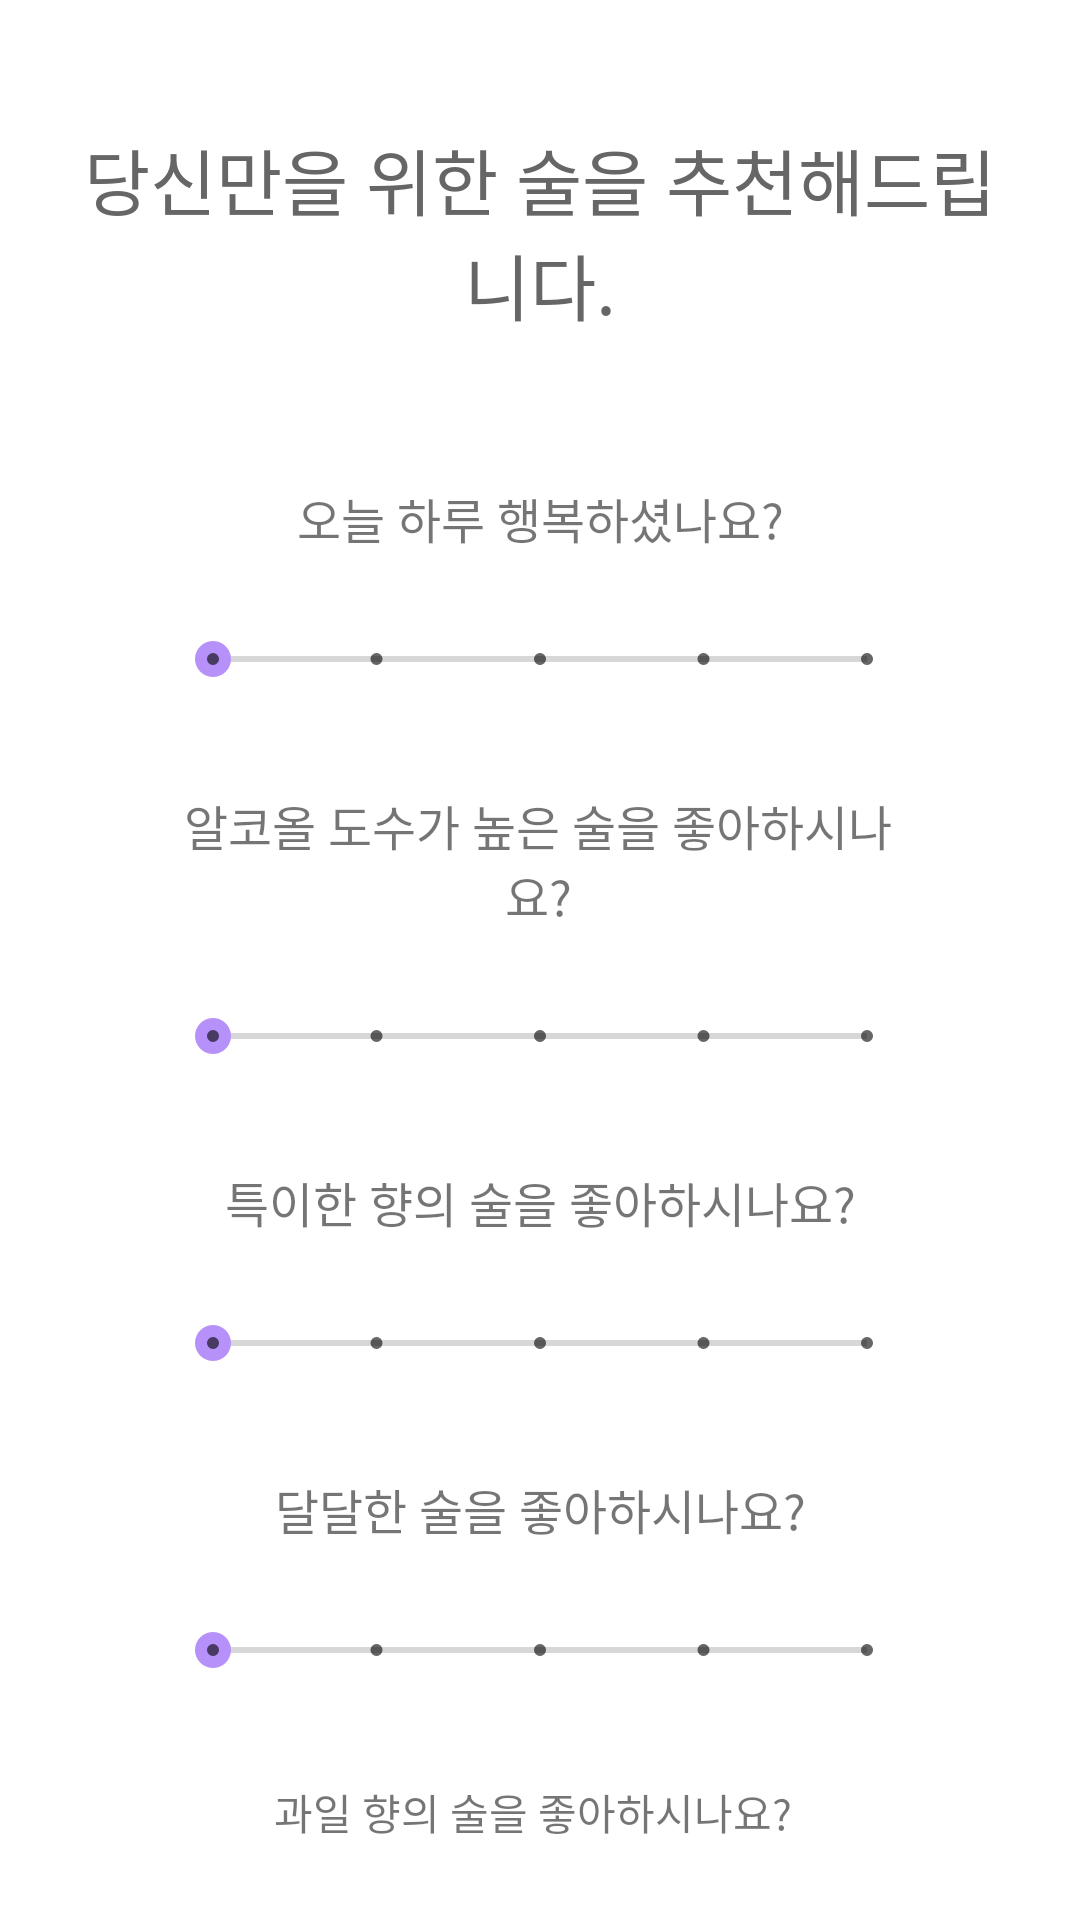

This screen was rendered from an Android layout file. Write that file and the resources it references.
<!-- AndroidManifest.xml: application theme Theme.Pp_2019312647 -->
<!-- res/layout/fragment_recommend.xml -->
<?xml version="1.0" encoding="utf-8"?>
<FrameLayout xmlns:android="http://schemas.android.com/apk/res/android"
    xmlns:app="http://schemas.android.com/apk/res-auto"
    xmlns:tools="http://schemas.android.com/tools"
    android:layout_width="match_parent"
    android:layout_height="match_parent"
    tools:context=".RecommendFragment">

    

    <androidx.constraintlayout.widget.ConstraintLayout
        android:layout_width="match_parent"
        android:layout_height="match_parent">

        <TextView
            android:id="@+id/textView5"
            android:layout_width="wrap_content"
            android:layout_height="wrap_content"
            android:layout_marginTop="32dp"
            android:background="@drawable/radius"
            android:backgroundTint="#CDB1FF"
            android:fontFamily="@font/kakaobold"
            android:gravity="center"
            android:paddingHorizontal="20dp"
            android:paddingVertical="10dp"
            android:text="당신만을 위한 술을 추천해드립니다."
            android:textAlignment="center"
            android:textColor="#666666"
            android:textSize="24sp"
            app:layout_constraintEnd_toEndOf="parent"
            app:layout_constraintStart_toStartOf="parent"
            app:layout_constraintTop_toTopOf="parent" />

        <com.google.android.material.button.MaterialButton
            android:id="@+id/recommendbutton"
            android:layout_width="250dp"
            android:layout_height="50dp"
            android:fontFamily="@font/kakaobold"
            android:text="Recommendation"
            android:textColor="#A776FF "
            android:textSize="20sp"
            app:backgroundTint="@color/white"
            app:layout_constraintBottom_toBottomOf="parent"
            app:layout_constraintEnd_toEndOf="parent"
            app:layout_constraintStart_toStartOf="parent"
            app:layout_constraintTop_toBottomOf="@+id/seekBar7"
            app:strokeColor="#CDB1FF "
            app:strokeWidth="2dp" />

        <TextView
            android:id="@+id/textView6"
            android:layout_width="275dp"
            android:layout_height="wrap_content"
            android:layout_marginTop="24dp"
            android:background="@drawable/radius"
            android:backgroundTint="#DDDDDD"
            android:fontFamily="@font/kakaoregular"
            android:gravity="center"
            android:paddingHorizontal="10dp"
            android:paddingVertical="7dp"
            android:text="달달한 술을 좋아하시나요?"
            android:textSize="16sp"
            app:layout_constraintEnd_toEndOf="parent"
            app:layout_constraintStart_toStartOf="parent"
            app:layout_constraintTop_toBottomOf="@+id/seekBar5" />

        <TextView
            android:id="@+id/textView7"
            android:layout_width="275dp"
            android:layout_height="wrap_content"
            android:layout_marginTop="24dp"
            android:background="@drawable/radius"
            android:backgroundTint="#DDDDDD"
            android:fontFamily="@font/kakaoregular"
            android:gravity="center"
            android:paddingHorizontal="10dp"
            android:paddingVertical="7dp"
            android:text="알코올 도수가 높은 술을 좋아하시나요?"
            android:textSize="16sp"
            app:layout_constraintEnd_toEndOf="parent"
            app:layout_constraintHorizontal_bias="0.496"
            app:layout_constraintStart_toStartOf="parent"
            app:layout_constraintTop_toBottomOf="@+id/seekBar3" />

        <TextView
            android:id="@+id/textView8"
            android:layout_width="275dp"
            android:layout_height="wrap_content"
            android:layout_marginTop="24dp"
            android:background="@drawable/radius"
            android:backgroundTint="#DDDDDD"
            android:fontFamily="@font/kakaoregular"
            android:gravity="center"
            android:paddingHorizontal="10dp"
            android:paddingVertical="7dp"
            android:text="특이한 향의 술을 좋아하시나요?"
            android:textSize="16sp"
            app:layout_constraintEnd_toEndOf="parent"
            app:layout_constraintStart_toStartOf="parent"
            app:layout_constraintTop_toBottomOf="@+id/seekBar4" />

        <TextView
            android:id="@+id/textView9"
            android:layout_width="275dp"
            android:layout_height="wrap_content"
            android:layout_marginTop="32dp"
            android:background="@drawable/radius"
            android:backgroundTint="#DDDDDD"
            android:fontFamily="@font/kakaoregular"
            android:gravity="center"
            android:paddingHorizontal="20dp"
            android:paddingVertical="7dp"
            android:text="오늘 하루 행복하셨나요?"
            android:textSize="16sp"
            app:layout_constraintEnd_toEndOf="parent"
            app:layout_constraintStart_toStartOf="parent"
            app:layout_constraintTop_toBottomOf="@+id/textView5" />

        <SeekBar
            android:id="@+id/seekBar3"

            style="@style/Widget.AppCompat.SeekBar.Discrete"
            android:layout_width="250dp"
            android:layout_height="25dp"
            android:layout_marginTop="16dp"
            android:max="4"
            android:progress="0"
            android:progressTint="#673AB7"
            android:thumbTint="#B791FA"

            app:layout_constraintEnd_toEndOf="parent"
            app:layout_constraintStart_toStartOf="parent"
            app:layout_constraintTop_toBottomOf="@+id/textView9" />

        <SeekBar
            android:id="@+id/seekBar4"
            style="@style/Widget.AppCompat.SeekBar.Discrete"
            android:layout_width="250dp"
            android:layout_height="25dp"
            android:layout_marginTop="16dp"
            android:max="4"
            android:progress="0"
            android:progressTint="#673AB7"
            android:thumbTint="#B791FA"
            app:layout_constraintEnd_toEndOf="parent"
            app:layout_constraintStart_toStartOf="parent"
            app:layout_constraintTop_toBottomOf="@+id/textView7" />

        <SeekBar
            android:id="@+id/seekBar5"
            style="@style/Widget.AppCompat.SeekBar.Discrete"
            android:layout_width="250dp"
            android:layout_height="25dp"
            android:layout_marginTop="16dp"
            android:max="4"
            android:progress="0"
            android:progressTint="#673AB7"
            android:thumbTint="#B791FA"
            app:layout_constraintEnd_toEndOf="parent"
            app:layout_constraintStart_toStartOf="parent"
            app:layout_constraintTop_toBottomOf="@+id/textView8" />

        <SeekBar
            android:id="@+id/seekBar6"
            style="@style/Widget.AppCompat.SeekBar.Discrete"
            android:layout_width="250dp"
            android:layout_height="25dp"
            android:layout_marginTop="16dp"
            android:max="4"
            android:progress="0"
            android:progressTint="#673AB7"
            android:thumbTint="#B791FA"
            app:layout_constraintEnd_toEndOf="parent"
            app:layout_constraintStart_toStartOf="parent"
            app:layout_constraintTop_toBottomOf="@+id/textView6" />

        <SeekBar
            android:id="@+id/seekBar7"
            style="@style/Widget.AppCompat.SeekBar.Discrete"
            android:layout_width="250dp"
            android:layout_height="25dp"
            android:layout_marginTop="16dp"
            android:max="4"
            android:progress="0"
            android:progressTint="#673AB7"
            android:thumbTint="#B791FA"
            app:layout_constraintEnd_toEndOf="parent"
            app:layout_constraintHorizontal_bias="0.484"
            app:layout_constraintStart_toStartOf="parent"
            app:layout_constraintTop_toBottomOf="@+id/textView10" />

        <TextView
            android:id="@+id/textView10"
            android:layout_width="275dp"
            android:layout_height="wrap_content"
            android:layout_marginTop="24dp"
            android:background="@drawable/radius"
            android:backgroundTint="#DDDDDD"
            android:gravity="center"
            android:paddingHorizontal="10dp"
            android:paddingVertical="7dp"
            android:text="과일 향의 술을 좋아하시나요?"
            app:layout_constraintEnd_toEndOf="parent"
            app:layout_constraintHorizontal_bias="0.474"
            app:layout_constraintStart_toStartOf="parent"
            app:layout_constraintTop_toBottomOf="@+id/seekBar6" />

    </androidx.constraintlayout.widget.ConstraintLayout>

</FrameLayout>
<!-- resources referenced by this layout -->
<resources>
  <style name="Theme.Pp_2019312647" parent="Theme.MaterialComponents.DayNight.DarkActionBar">
          
          <item name="windowNoTitle">true</item>
          <item name="colorPrimary">@color/purple_500</item>
          <item name="colorPrimaryVariant">@color/purple_700</item>
          <item name="colorOnPrimary">@color/white</item>
          
          <item name="colorSecondary">@color/teal_200</item>
          <item name="colorSecondaryVariant">@color/teal_700</item>
          <item name="colorOnSecondary">@color/black</item>
          
          <item name="android:statusBarColor">?attr/colorPrimaryVariant</item>
          
      </style>
  <!-- not gathered from this repository: default colours our renderer supplied (Android Studio template values) -->
  <color name="purple_500">#FF6200EE</color>
  <color name="purple_700">#FF3700B3</color>
  <color name="teal_200">#FF03DAC5</color>
  <color name="teal_700">#FF018786</color>
  <color name="black">#FF000000</color>
  <color name="white">#FFFFFFFF</color>
</resources>
